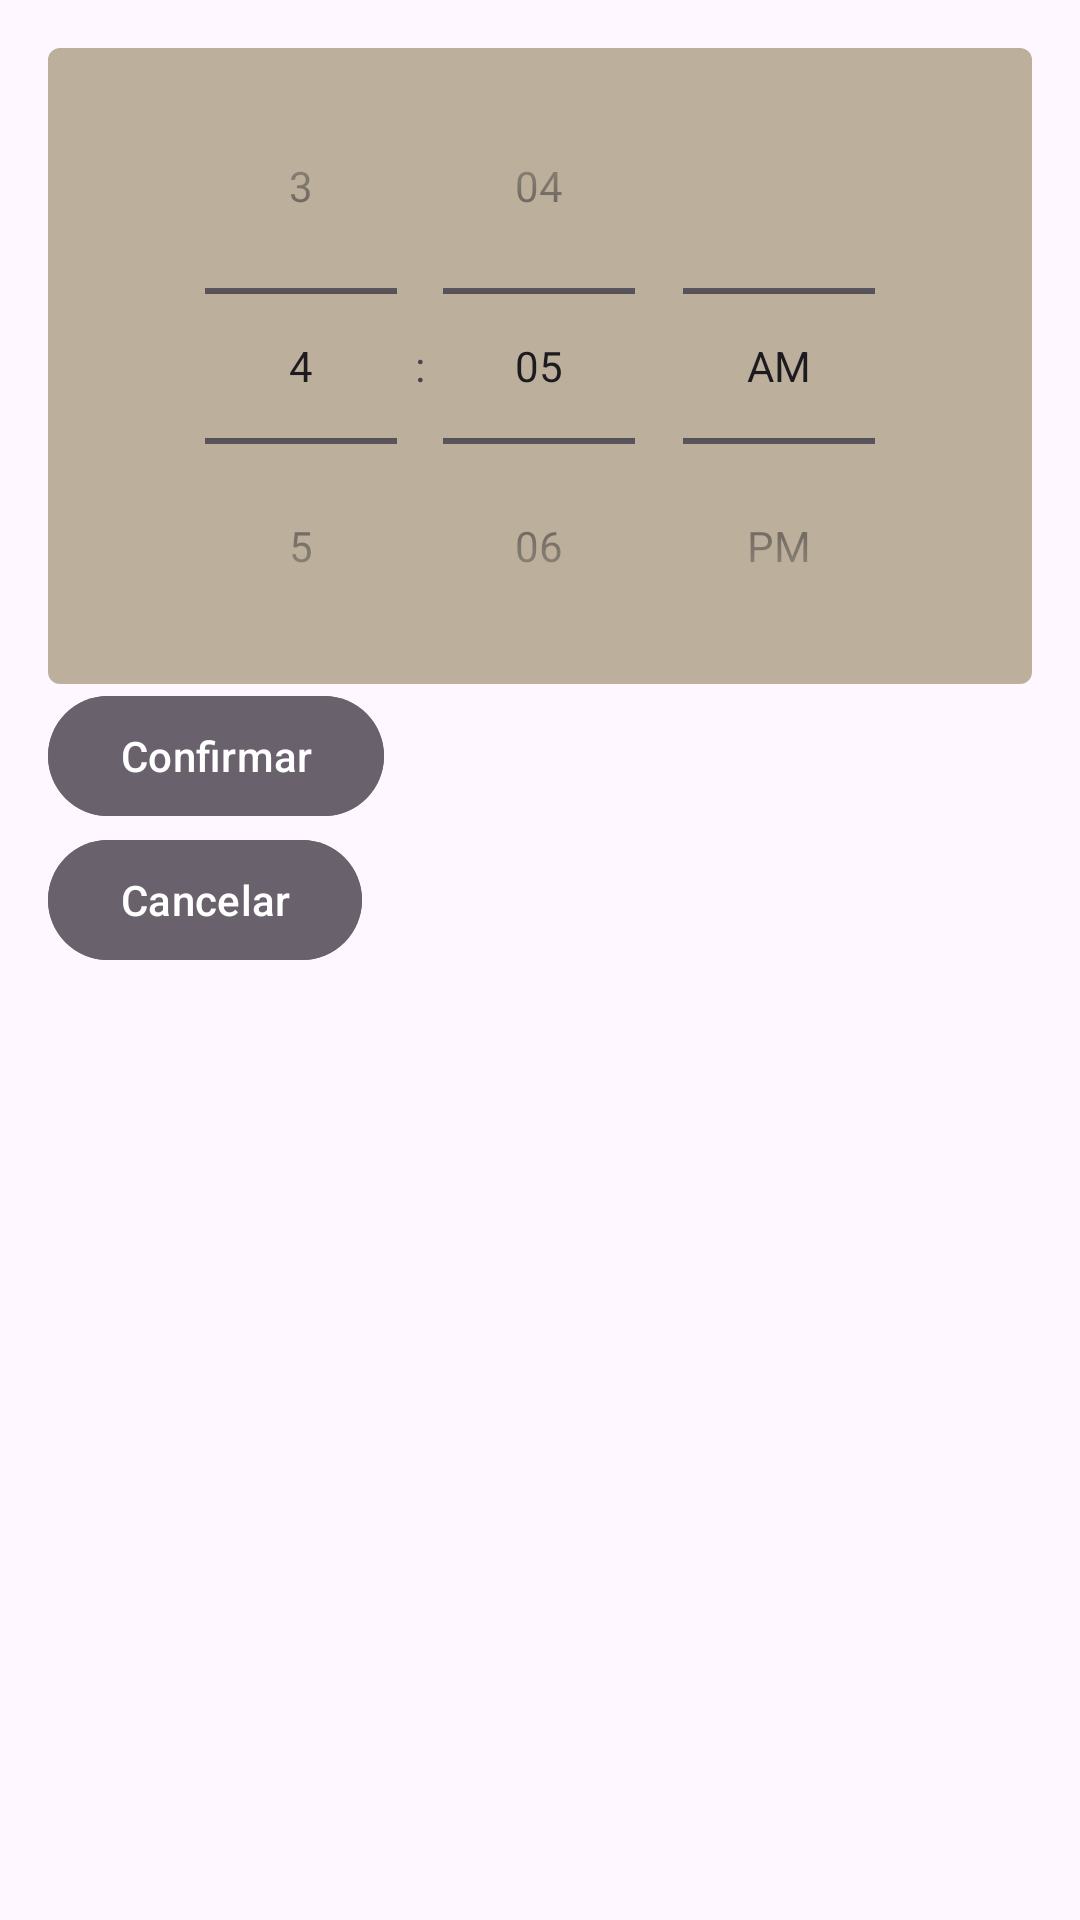

Write the Android layout XML for this screen, with the resource values it uses.
<!-- AndroidManifest.xml: application theme Theme.Material3.DayNight -->
<!-- res/layout/dialog_time_picker.xml -->
<LinearLayout xmlns:android="http://schemas.android.com/apk/res/android"
    android:layout_width="match_parent"
    android:layout_height="wrap_content"
    android:orientation="vertical"
    android:padding="16dp">

    <TimePicker
        android:id="@+id/timePicker"
        android:layout_width="match_parent"
        android:layout_height="wrap_content"
        android:timePickerMode="spinner"
        android:background="@drawable/time_picker_backround" /> 

    <Button
        android:id="@+id/confirmButton"
        android:layout_width="wrap_content"
        android:layout_height="wrap_content"
        android:text="Confirmar"
        android:backgroundTint="@color/purple_500"/>

    <Button
        android:id="@+id/cancelButton"
        android:layout_width="wrap_content"
        android:layout_height="wrap_content"
        android:text="Cancelar"
        android:backgroundTint="@color/purple_500"/>

</LinearLayout>
<!-- resources referenced by this layout -->
<resources>
  <color name="purple_500">#69626D</color>
  <!-- drawable time_picker_backround (drawable) -->
  <?xml version="1.0" encoding="utf-8"?>
  <shape xmlns:android="http://schemas.android.com/apk/res/android">
      <solid android:color="@color/purple_700" /> 
      <corners android:radius="4dp" /> 
  </shape>
  <color name="purple_700">#BCAF9C</color>
</resources>
